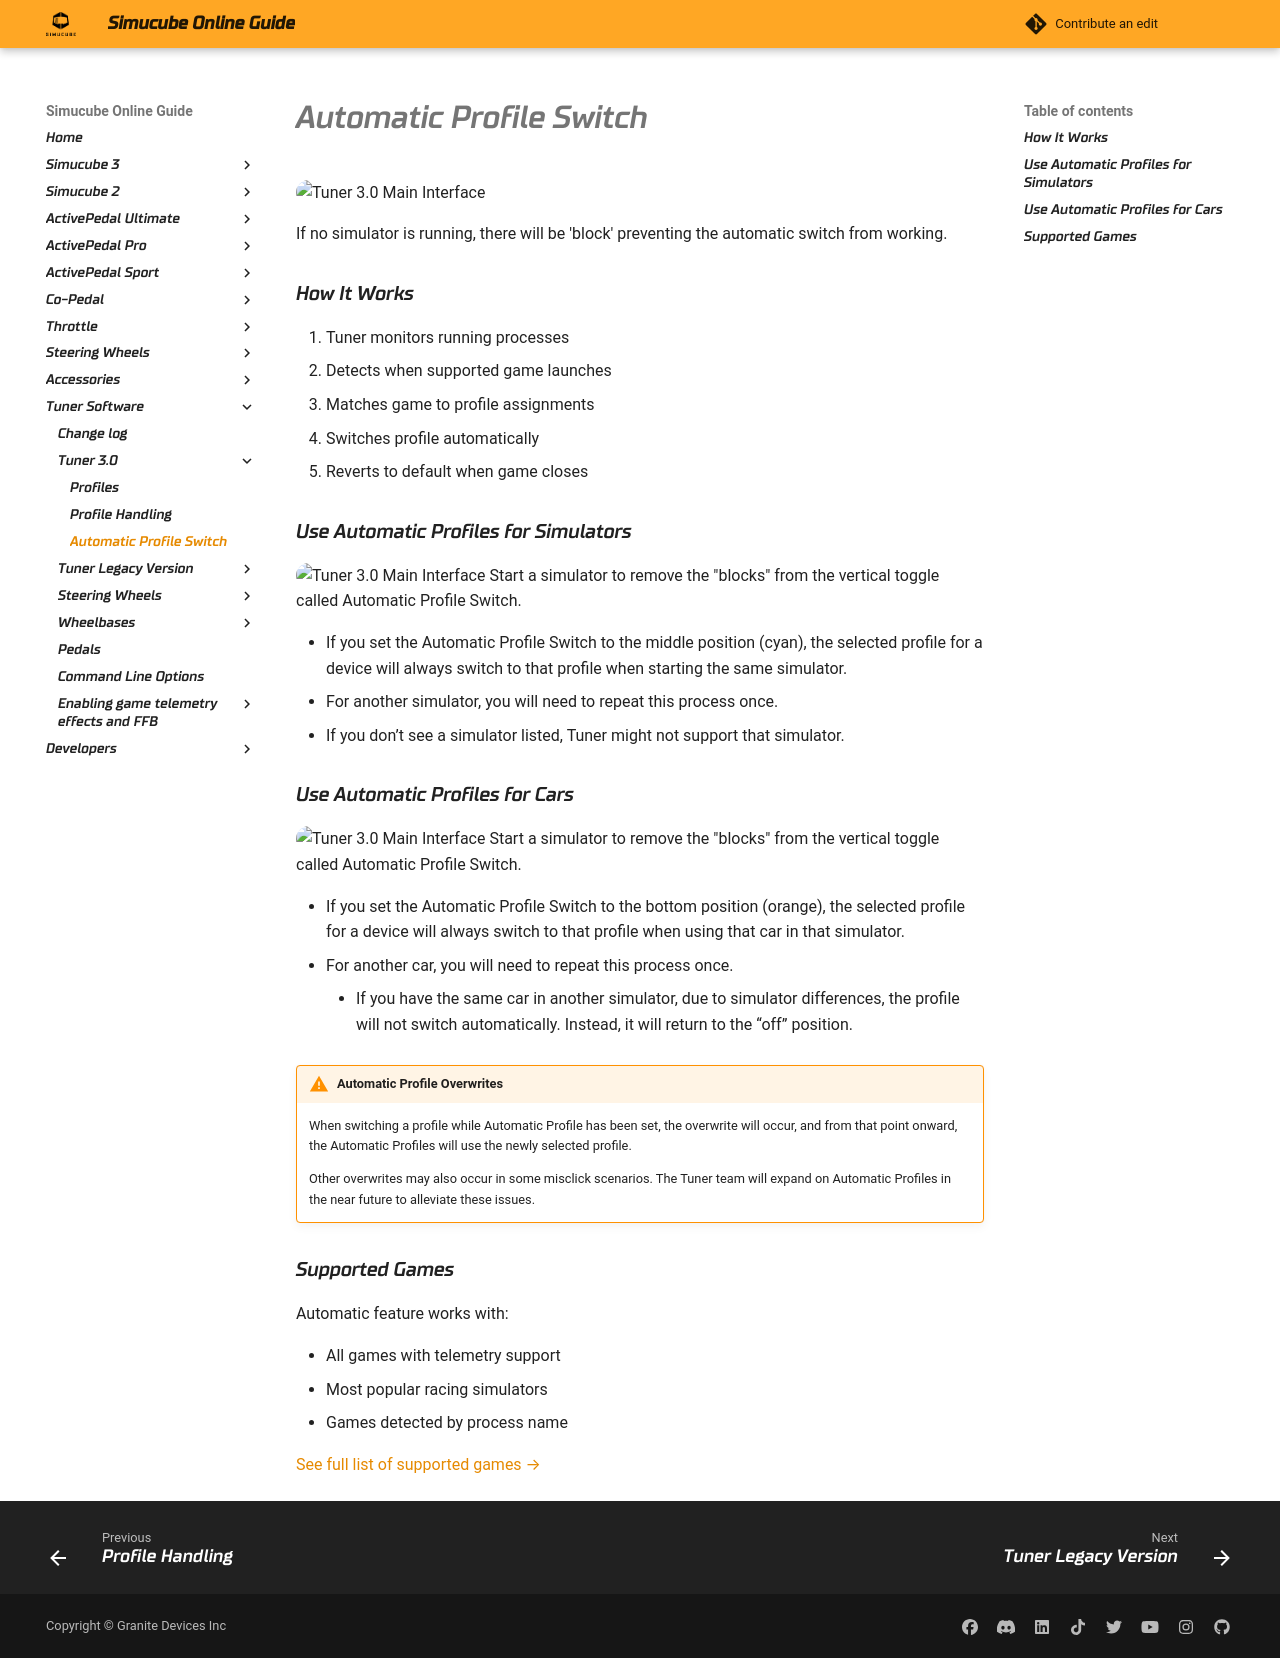

repository: Simucube/simucube-docs.github.io · page: TunerSoftware/userinterface/automaticprofileswitch.html · generator: mkdocs

# Automatic Profile Switch

![Tuner 3.0 Main Interface](assets/tuner3_overview_no_sim_automatic_profile_switch.png)

If no simulator is running, there will be 'block' preventing the automatic switch from working. 

### How It Works

1. Tuner monitors running processes
2. Detects when supported game launches
3. Matches game to profile assignments
4. Switches profile automatically
5. Reverts to default when game closes

### Use Automatic Profiles for Simulators
![Tuner 3.0 Main Interface](assets/overview_automatic_profile_switch_simulator_toggle.png)
Start a simulator to remove the "blocks" from the vertical toggle called Automatic Profile Switch.

* If you set the Automatic Profile Switch to the middle position (cyan), the selected profile for a device will always switch to that profile when starting the same simulator.
* For another simulator, you will need to repeat this process once.
* If you don’t see a simulator listed, Tuner might not support that simulator.

### Use Automatic Profiles for Cars
![Tuner 3.0 Main Interface](assets/overview_automatic_profile_switch_car_toggle.png)
Start a simulator to remove the "blocks" from the vertical toggle called Automatic Profile Switch.

* If you set the Automatic Profile Switch to the bottom position (orange), the selected profile for a device will always switch to that profile when using that car in that simulator.
* For another car, you will need to repeat this process once.  
    * If you have the same car in another simulator, due to simulator differences, the profile will not switch automatically. Instead, it will return to the “off” position.

!!! warning "Automatic Profile Overwrites"
    When switching a profile while Automatic Profile has been set, the overwrite will occur, and from that point onward, the Automatic Profiles will use the newly selected profile.

    Other overwrites may also occur in some misclick scenarios. The Tuner team will expand on Automatic Profiles in the near future to alleviate these issues.

### Supported Games

Automatic feature works with:

- All games with telemetry support
- Most popular racing simulators
- Games detected by process name

[See full list of supported games →](../games/index.md)
